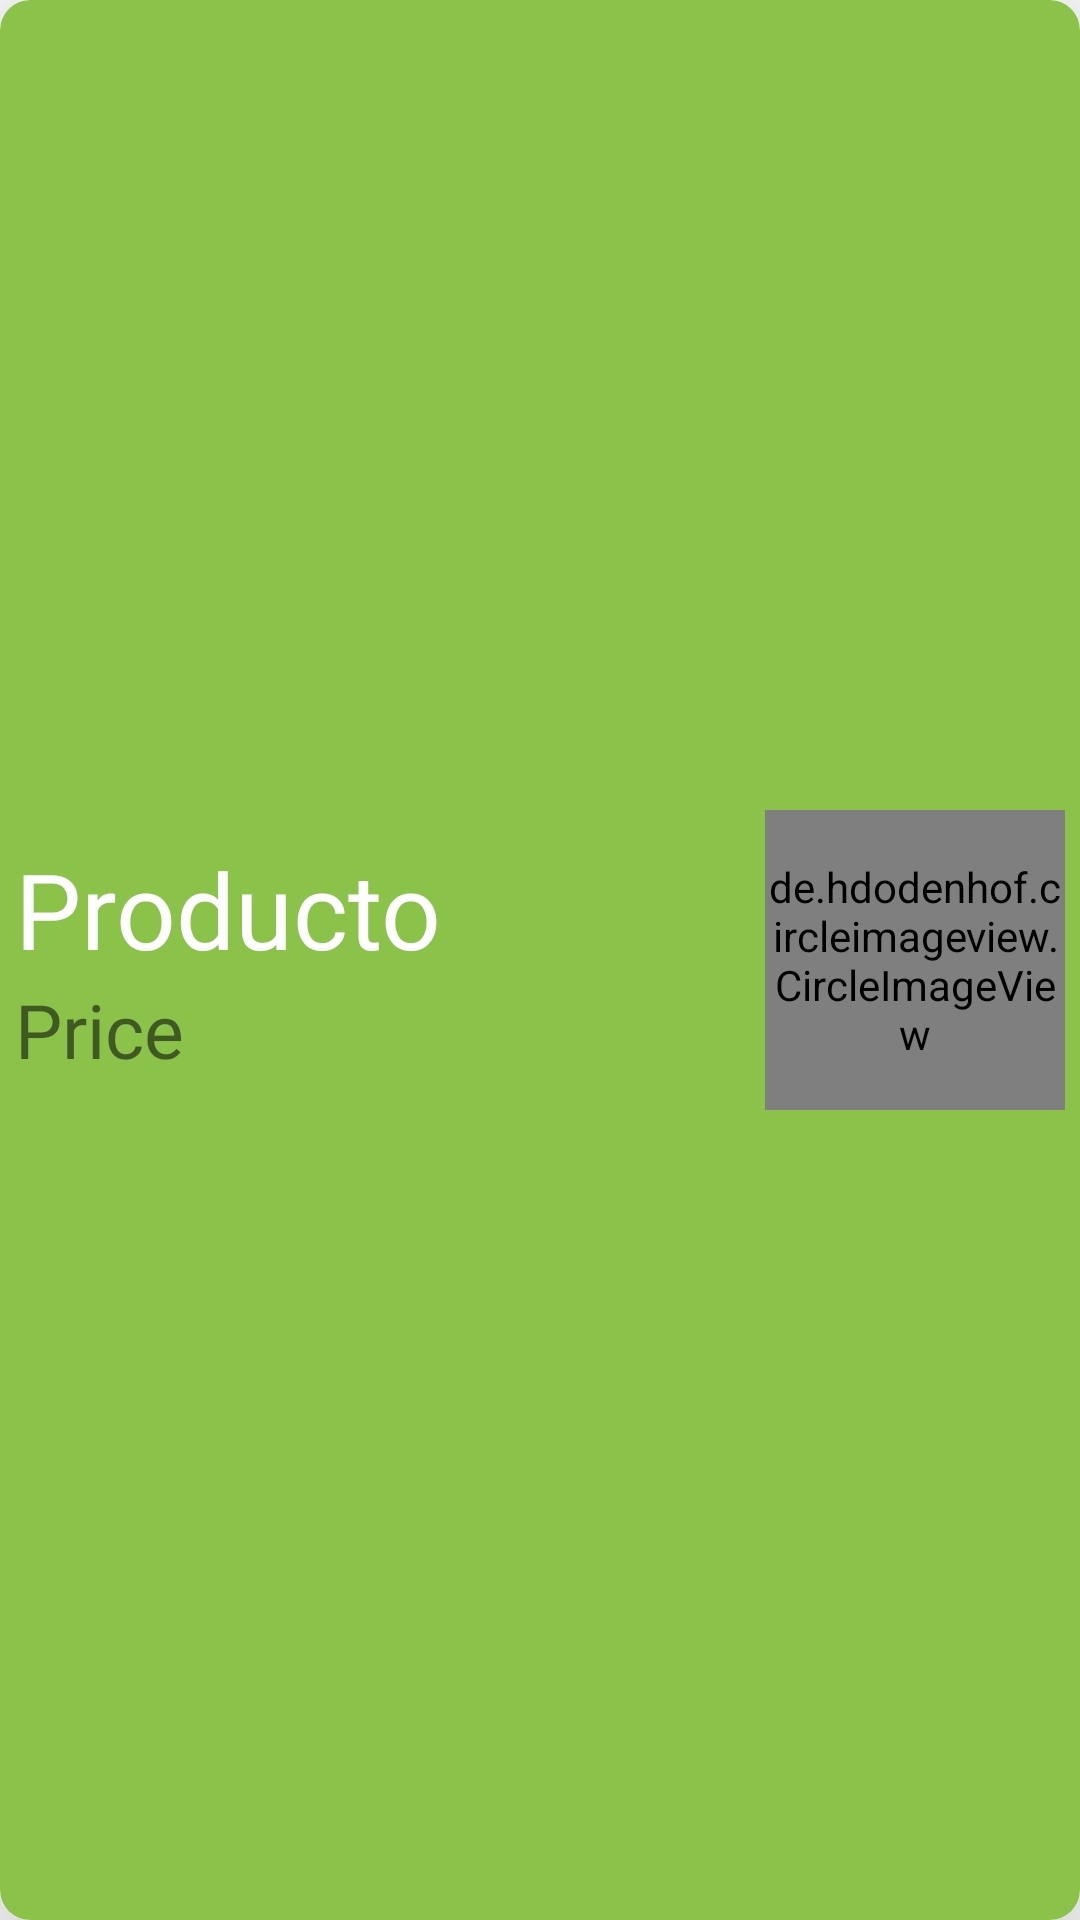

Layout XML and referenced resources for this Android screen:
<!-- AndroidManifest.xml: application theme Theme.Codessert -->
<!-- res/layout/desserts_cards.xml -->
<?xml version="1.0" encoding="utf-8"?>
<androidx.cardview.widget.CardView xmlns:android="http://schemas.android.com/apk/res/android"
    android:layout_width="match_parent"
    android:layout_height="wrap_content"
    xmlns:app="http://schemas.android.com/apk/res-auto"
    android:backgroundTint="@color/teal_200"
    android:layout_margin="10dp"
    app:cardCornerRadius="10dp"
    app:cardElevation="30dp">
    <LinearLayout
        android:layout_width="match_parent"
        android:layout_height="match_parent"
        android:orientation="horizontal">
        <LinearLayout
            android:layout_gravity="center"
            android:layout_width="wrap_content"
            android:layout_height="wrap_content"
            android:layout_weight="2"
            android:layout_margin="5dp"
            android:orientation="vertical">
            <TextView
                android:id="@+id/tvCardDessertName"
                android:text="Producto"
                android:fontFamily="@font/amaranth"
                android:textSize="35sp"
                android:textColor="@color/white"
                android:layout_width="wrap_content"
                android:layout_height="wrap_content"/>
            <TextView
                android:id="@+id/tvCardDessertPrice"
                android:fontFamily="@font/amaranth"
                android:textSize="25sp"
                android:text="Price"
                android:layout_width="wrap_content"
                android:layout_height="wrap_content"/>
        </LinearLayout>
        <de.hdodenhof.circleimageview.CircleImageView
            android:layout_margin="5dp"
            android:id="@+id/ivCardDessertImage"
            android:layout_gravity="center"
            app:civ_border_width="2dp"
            app:civ_border_color="@color/purple_700"
            android:layout_width="100dp"
            android:layout_height="100dp"/>
    </LinearLayout>
</androidx.cardview.widget.CardView>
<!-- resources referenced by this layout -->
<resources>
  <color name="purple_700">#303F9F</color>
  <color name="teal_200">#8BC34A</color>
  <color name="white">#FFFFFFFF</color>
  <style name="Theme.Codessert" parent="Theme.MaterialComponents.Light.DarkActionBar">
          
          <item name="colorPrimary">@color/purple_500</item>
          <item name="colorPrimaryVariant">@color/purple_700</item>
          <item name="colorOnPrimary">@color/white</item>
          
          <item name="colorSecondary">@color/teal_200</item>
          <item name="colorSecondaryVariant">@color/teal_700</item>
          <item name="colorOnSecondary">@color/black</item>
          
          <item name="android:statusBarColor" tools:targetApi="l">?attr/colorPrimaryVariant</item>
          
      </style>
  <color name="purple_500">#3F51B5</color>
  <color name="teal_700">#8BC34A</color>
  <color name="black">#FF000000</color>
</resources>
